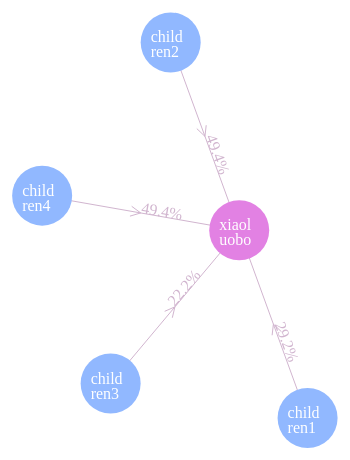
D3 v4 page, settled after 360 driven frames (6 s of simulated time); the page loaded 1 data file(s).



var svg = d3.select("svg")
			.attr("width", 1000)
			.attr("height", 500);
    width = svg.attr("width"),
    height = svg.attr("height");
var simulation = d3.forceSimulation()
	//.force("x", d3.forceX(1000).strength(-0.5)) // x,y 设置中心位置
	//.force("y", d3.forceY(500).strength(-0.5))
    .force("link", d3.forceLink().id(function(d) { return d.id; }))
    //.force("charge", d3.forceManyBody())
    .force("charge", d3.forceCollide(100))
    .force("center", d3.forceCenter(width / 2, height / 2));

console.log(d3.forceManyBody().distanceMin);
d3.json("miserables.json", function(error, graph) {
  if (error) throw error;

  simulation
  	  .alpha(0.2)  // alpha是动画的冷却系数，运动过程中会不断减小，直到小于0.005为止，此时动画会停止 
      .nodes(graph.nodes)
      .on("tick", ticked);
  simulation.force("link")
      .links(graph.links)

function ticked() {
	var i = 0;
	var links = d3.select("svg").selectAll(".link").data(graph.links, function(d) { return ++i;});
    var enterLinks = links.enter()
  		/*.append("line")
  		.attr("stroke", "#d1b5cf")
  		.attr("class", "link")
  		.attr("x1", function(d) {
  			return d.target.x;
  		})
  		.attr("y1", function(d) {
  			return d.target.y;
  		})
  		.attr("x2", function(d) {
  			return d.source.x;
  		})
  		.attr("y2", function(d) {
  			return d.source.y;
  		});*/
      .append("path")
      .attr("stroke", "#d1b5cf")
      .attr("class", "link")
      .attr("d", function(d) {
        var x1 = d.target.x;
        var y1 = d.target.y;
        var x2 = d.source.x;
        var y2 = d.source.y;
        var slopy,cosy,siny;  
        var Par=10.0;  
        var x3,y3;  
        slopy=Math.atan2((y1-y2),(x1-x2));     
        cosy=Math.cos(slopy);     
        siny=Math.sin(slopy);   
         
        path="M"+x1+","+y1+" L"+x2+","+y2;  
             
        x3=(Number(x1)+Number(x2))/2;  
        y3=(Number(y1)+Number(y2))/2;  
    
        path +=" M"+x3+","+y3;  
          
        path +=" L"+(Number(x3)+Number(Par*cosy-(Par/2.0*siny)))+","+(Number(y3)+Number(Par*siny+(Par/2.0*cosy)));  
    
        path +=" M"+(Number(x3)+Number(Par*cosy+Par/2.0*siny)+","+ (Number(y3)-Number(Par/2.0*cosy-Par*siny)));  
        path +=" L"+x3+","+y3;  
    
        return path;  
      })

  		

    var exitLink = links.exit().remove();

    var nodes = d3.select("svg").selectAll(".node").data(graph.nodes, function(d) {return ++i;
    });


  	var enterNode =  nodes.enter()
  		.append("circle")
  		.attr("fill", function(d) {
        //console.log(d.id);
        if (d.id == "xiaoluobo") {
          return "#e281e3";
        } else {
          return "#91b8ff";
        }
      })
  		.attr("class", "node")
  		.attr("cx", function(d) {
  			return d.x;
  		})
  		.attr("cy", function(d) {
  			return d.y;
  		})
  		.attr("r", function(d) {
  			return 30;
  		});

    var exitNode = nodes.exit().remove();


    var texts = d3.select("svg").selectAll(".text").data(graph.links, function(d) {return ++i;
    });

  	var enterText =  texts.enter()
  		.append("text")
  		.attr("class", "text")
      .attr("fill", "#d1b5cf")
  		.attr("x", function(d) {
  			return (d.source.x + d.target.x) / 2;
  		})
  		.attr("y", function(d) {
  			return (d.source.y + d.target.y) / 2;
  		})
  		.text(function(d) {
  			return d.value;
  		})
      .attr("transform", function(d) {
        var x = Math.ceil((d.source.x + d.target.x) / 2);
        var y = Math.ceil((d.source.y + d.target.y) / 2);
        var angle = Math.atan((d.source.y - d.target.y) / (d.source.x - d.target.x)) * 360 / (2 * Math.PI);
          return "rotate(" + angle + "," + x + "," + y + ")";
      })

    var exitText = texts.exit().remove();

    var nodeTexts = d3.select("svg").selectAll(".node-text").data(graph.nodes, function(d) {return ++i;
    });

    var enterNodeTexts =  nodeTexts.enter()
  		.append("g");
  		

      enterNodeTexts.each(function(d, i) {
        var line = Math.ceil(d.id.length / 5);
        for(var j = 0; j < line; j++) {
          d3.select(this).append("text")
              .attr("fill", "#fff")
              .attr("x", function() {
                return d.x - 20 ;
              })
              .attr("y", function() {
                return d.y + j * 15;
              })
              .text(function() {
                return d.id.slice(j * 5, j * 5 + 5);
              }) 
          } 
      })

    var exitNodeTexts = nodeTexts.exit().remove();





  		
}
  d3.select("svg")
      .call(d3.drag()
          //.container(svg)
          .subject(dragsubject)
          .on("start", dragstarted)
          .on("drag", dragged)
          .on("end", dragended));

  /*function ticked() {
    drawLink();

    //graph.nodes.forEach(drawNode);

  }*/

function dragsubject() {
  return simulation.find(d3.event.x, d3.event.y);
}

function dragstarted() {
  if (!d3.event.active) simulation.alphaTarget(0.3).restart();
  d3.event.subject.fx = d3.event.subject.x;
  d3.event.subject.fy = d3.event.subject.y;
}

function dragged() {
  d3.event.subject.fx = d3.event.x;
  d3.event.subject.fy = d3.event.y;
}

function dragended() {
  if (!d3.event.active) simulation.alphaTarget(0);
  d3.event.subject.fx = null;
  d3.event.subject.fy = null;
}
});

/*function drawLink() {
  d3.select("svg").selectAll(".link")
  		.data(graph.links)
  		.append("line")
  		.attr("class", "link")
  		.attr("x1", function(d) {
  			return d.target,x;
  		})
  		.attr("y1", function(d) {
  			return d.target.y;
  		})
  		.attr("x2", function(d) {
  			return d.source.x;
  		})
  		.attr("y2", function(d) {
  			return d.source.y;
  		})
}*/

/*function drawText(d) {
  context.fillText(d.value, (d.source.x + d.target.x) / 2, (d.source.y + d.target.y) / 2);
}

function drawNode(d) {
  context.moveTo(d.x + 10, d.y);
  context.arc(d.x, d.y, 10, 0, 2 * Math.PI);
}

function drawName(d) {
  context.moveTo(d.x + 10, d.y);
  context.arc(d.x, d.y, 10, 0, 2 * Math.PI);
}*/



### data: miserables.json
{
 "nodes": [
  {
   "id": "xiaoluobo",
   "group": 1
  },
  {
   "id": "children3",
   "group": 11
  },
  {
   "id": "children2",
   "group": 111
  },
  {
   "id": "children1",
   "group": 1111
  },
  {
   "id": "children4",
   "group": 1111
  }
 ],
 "links": [
  {
   "source": "xiaoluobo",
   "target": "children1",
   "value": "29.2%"
  },
  {
   "source": "xiaoluobo",
   "target": "children3",
   "value": "22.2%"
  },
  {
   "source": "xiaoluobo",
   "target": "children2",
   "value": "49.4%"
  },
  {
   "source": "xiaoluobo",
   "target": "children4",
   "value": "49.4%"
  }
 ]
}